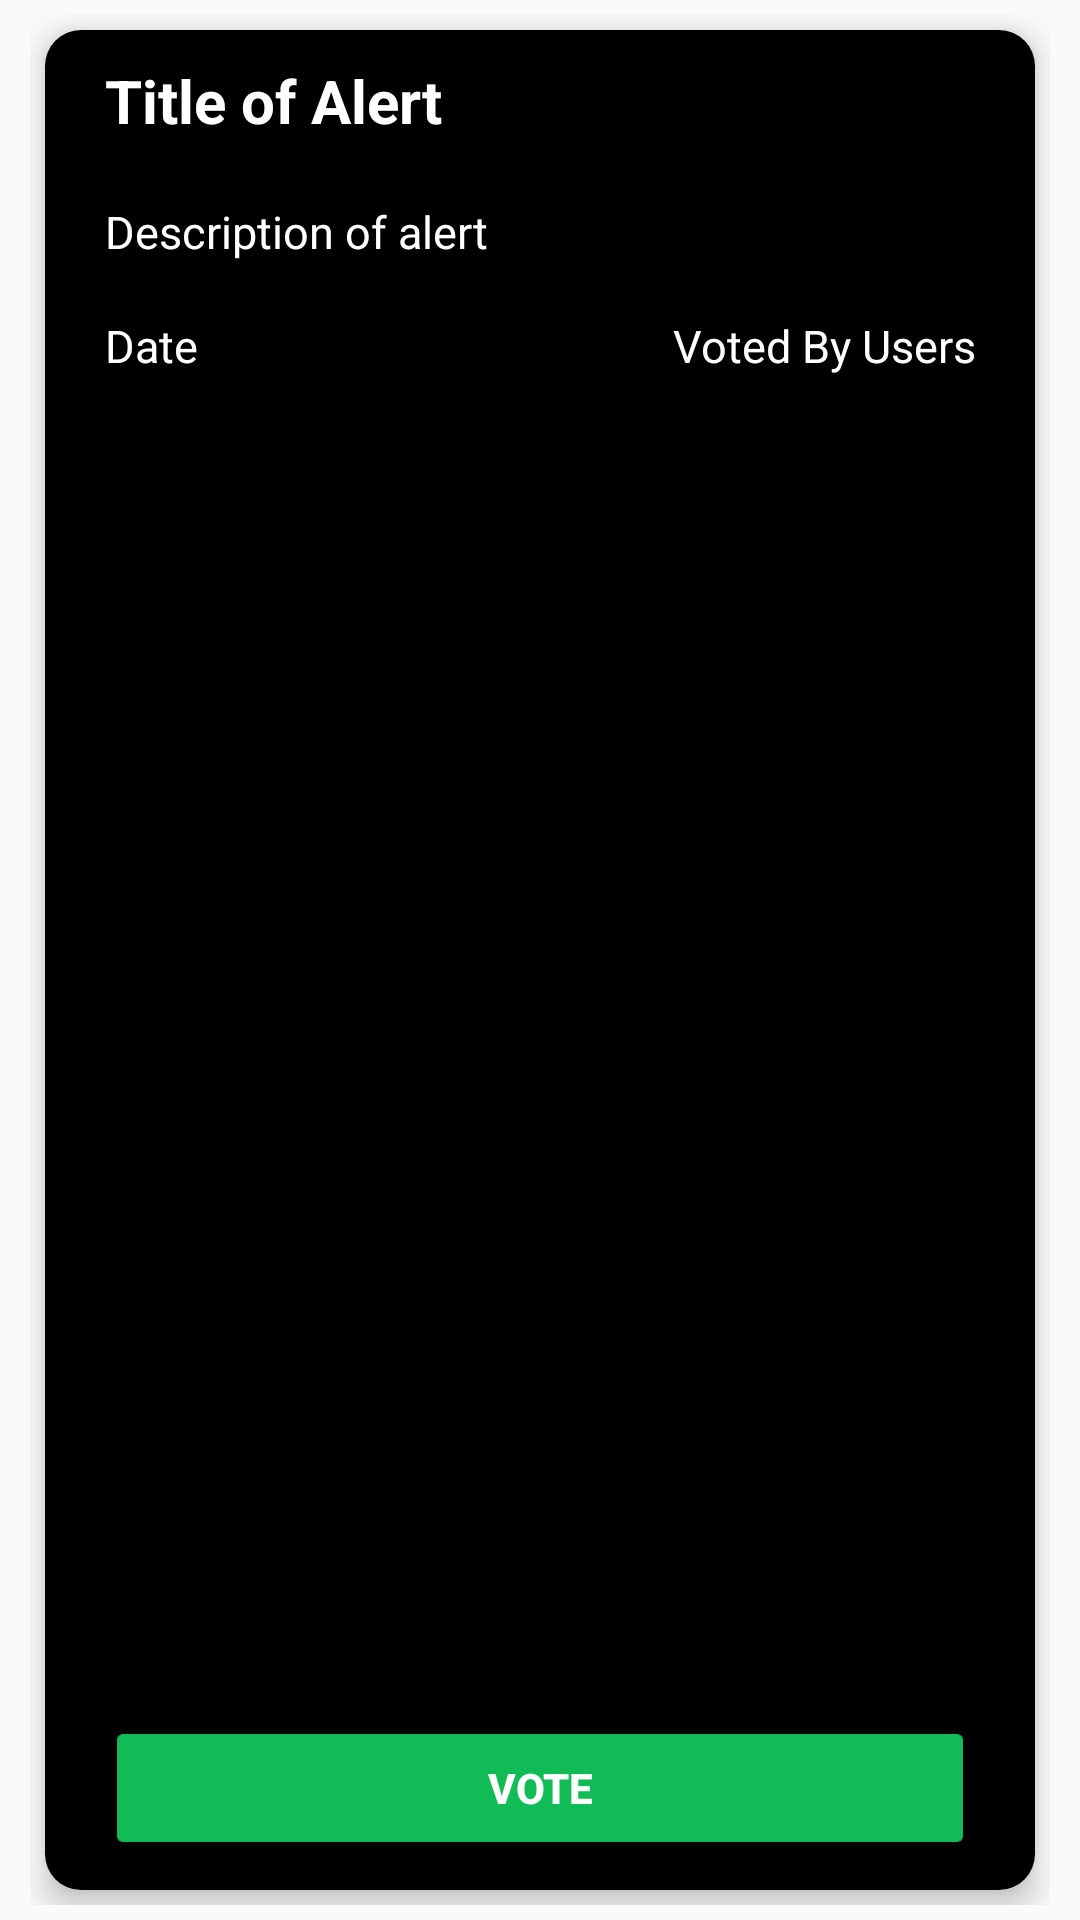

Write the Android layout XML for this screen, with the resource values it uses.
<!-- AndroidManifest.xml: application theme Theme.AppCompat.DayNight -->
<!-- res/layout/approve_card.xml -->
<?xml version="1.0" encoding="utf-8"?>
<LinearLayout xmlns:android="http://schemas.android.com/apk/res/android"
    xmlns:app="http://schemas.android.com/apk/res-auto"
    android:layout_width="match_parent"
    android:layout_height="200dp"
    android:orientation="vertical"
    android:padding="5dp"
    android:paddingStart="10dp"
    android:paddingEnd="10dp">

    <androidx.cardview.widget.CardView
        android:layout_width="match_parent"
        android:layout_height="match_parent"
        android:layout_margin="5dp"
        app:cardCornerRadius="12dp"
        app:cardElevation="6dp">

        <LinearLayout
            android:layout_width="match_parent"
            android:layout_height="match_parent"
            android:background="#000000"
            android:orientation="vertical"
            android:padding="10dp"
            android:paddingStart="20dp"
            android:paddingEnd="20dp">

            <TextView
                android:id="@+id/TextViewTitle_APPROVE"
                android:layout_width="match_parent"
                android:layout_height="wrap_content"
                android:text="Title of Alert"
                android:textColor="#ffffff"
                android:textSize="20sp"
                android:textStyle="bold" />

            <TextView
                android:id="@+id/TextViewDescription_APPROVE"
                android:layout_width="match_parent"
                android:layout_height="wrap_content"
                android:layout_marginTop="20dp"
                android:ellipsize="end"
                android:lines="2"
                android:maxLines="2"
                android:text="Description of alert"
                android:textColor="#ffffff"
                android:textSize="15sp" />

            <LinearLayout
                android:layout_width="match_parent"
                android:layout_height="wrap_content"
                android:layout_weight="1"
                android:orientation="horizontal">

                <TextView
                    android:id="@+id/TextViewDate_APPROVE"
                    android:layout_width="wrap_content"
                    android:layout_height="wrap_content"
                    android:layout_weight="1"
                    android:text="Date"
                    android:textColor="#ffffff"
                    android:textSize="15sp" />

                <TextView
                    android:id="@+id/TextViewVotes_APPROVE"
                    android:layout_width="wrap_content"
                    android:layout_height="wrap_content"
                    android:layout_weight="1"
                    android:text="Voted By Users"
                    android:textAlignment="textEnd"
                    android:textColor="#ffffff"
                    android:textSize="15sp" />

            </LinearLayout>

            <LinearLayout
                android:layout_width="match_parent"
                android:layout_height="wrap_content"
                android:orientation="horizontal">

                <Button
                    android:id="@+id/ButtonApprove_APPROVE"
                    android:layout_width="wrap_content"
                    android:layout_height="wrap_content"
                    android:layout_weight="1"
                    android:backgroundTint="#11BB55"
                    android:text="VOTE"
                    android:textColor="#FFFFFF"
                    android:textStyle="bold" />

            </LinearLayout>


        </LinearLayout>
    </androidx.cardview.widget.CardView>
</LinearLayout>
<!-- resources referenced by this layout -->
<resources>

</resources>
